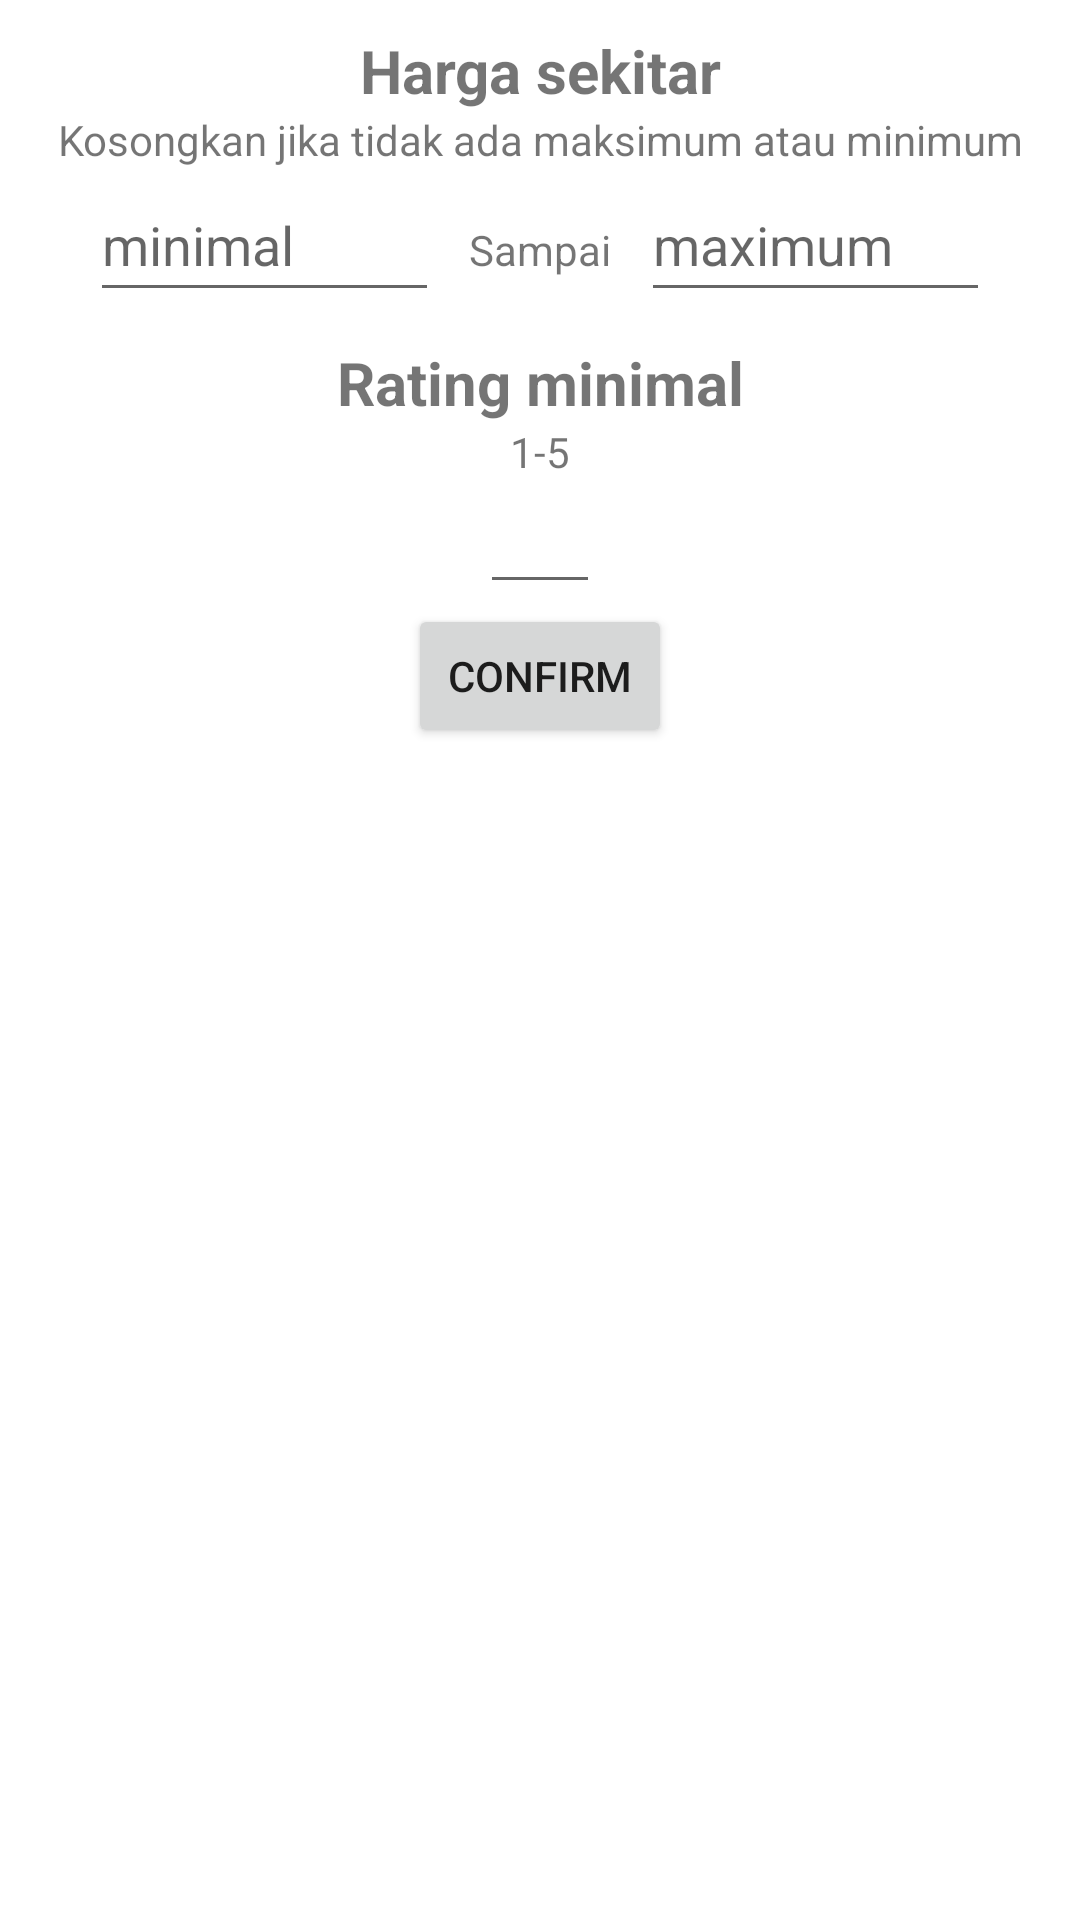

Produce the Android XML layout that renders to this screen, including the resource entries it uses.
<!-- AndroidManifest.xml: application theme Theme.TAVERENT -->
<!-- res/layout/layout_bottom_sheet.xml -->
<?xml version="1.0" encoding="utf-8"?>
<androidx.coordinatorlayout.widget.CoordinatorLayout xmlns:android="http://schemas.android.com/apk/res/android"
    android:layout_width="match_parent"
    android:layout_height="match_parent">

    <LinearLayout
        android:id="@+id/bottomsheetcontainer"
        android:layout_width="match_parent"
        android:layout_height="wrap_content"
        android:background="#FFFFFF"
        android:gravity="center_horizontal"
        android:orientation="vertical"
        android:padding="10dp">

        <TextView
            android:id="@+id/textView53"
            android:layout_width="match_parent"
            android:layout_height="wrap_content"
            android:gravity="center"
            android:text="Harga sekitar"
            android:textSize="20sp"
            android:textStyle="bold" />

        <TextView
            android:id="@+id/textView56"
            android:layout_width="match_parent"
            android:layout_height="wrap_content"
            android:gravity="center"
            android:text="Kosongkan jika tidak ada maksimum atau minimum" />

        <LinearLayout
            android:layout_width="match_parent"
            android:layout_height="wrap_content"
            android:orientation="horizontal"
            android:paddingLeft="20dp"
            android:paddingRight="20dp">

            <EditText
                android:id="@+id/editTextNumber"
                android:layout_width="wrap_content"
                android:layout_height="wrap_content"
                android:layout_weight="1"
                android:ems="10"
                android:hint="minimal"
                android:inputType="number"
                android:minHeight="48dp" />

            <TextView
                android:id="@+id/textView54"
                android:layout_width="wrap_content"
                android:layout_height="wrap_content"
                android:layout_marginLeft="10dp"
                android:layout_marginRight="10dp"
                android:singleLine="true"
                android:text="Sampai" />

            <EditText
                android:id="@+id/editTextNumber2"
                android:layout_width="wrap_content"
                android:layout_height="wrap_content"
                android:layout_weight="1"
                android:ems="10"
                android:hint="maximum"
                android:inputType="number"
                android:minHeight="48dp" />
        </LinearLayout>

        <TextView
            android:id="@+id/textView55"
            android:layout_width="match_parent"
            android:layout_height="wrap_content"
            android:layout_marginTop="10dp"
            android:gravity="center"
            android:text="Rating minimal"
            android:textSize="20sp"
            android:textStyle="bold" />

        <TextView
            android:id="@+id/textView57"
            android:layout_width="match_parent"
            android:layout_height="wrap_content"
            android:gravity="center"
            android:text="1-5" />

        <EditText
            android:id="@+id/editTextNumber3"
            android:layout_width="40dp"
            android:layout_height="wrap_content"
            android:ems="10"
            android:inputType="number" />

        <Button
            android:id="@+id/button13"
            android:layout_width="wrap_content"
            android:layout_height="wrap_content"
            android:text="CONFIRM" />

    </LinearLayout>
</androidx.coordinatorlayout.widget.CoordinatorLayout>
<!-- resources referenced by this layout -->
<resources>
  <style name="Theme.TAVERENT" parent="Theme.MaterialComponents.DayNight.NoActionBar">
          
          <item name="colorPrimary">#FF0B5351</item>
          <item name="colorPrimaryVariant">#FF0B5351</item>
          <item name="colorOnPrimary">#FFFFFFFF</item>
          
          <item name="colorSecondary">#FFDDA15E</item>
          <item name="colorSecondaryVariant">#FFDDA15E</item>
          <item name="colorOnSecondary">#FFBC6C25</item>
          
          <item name="android:statusBarColor" tools:targetApi="l">?attr/colorPrimaryVariant</item>
          
      </style>
</resources>
